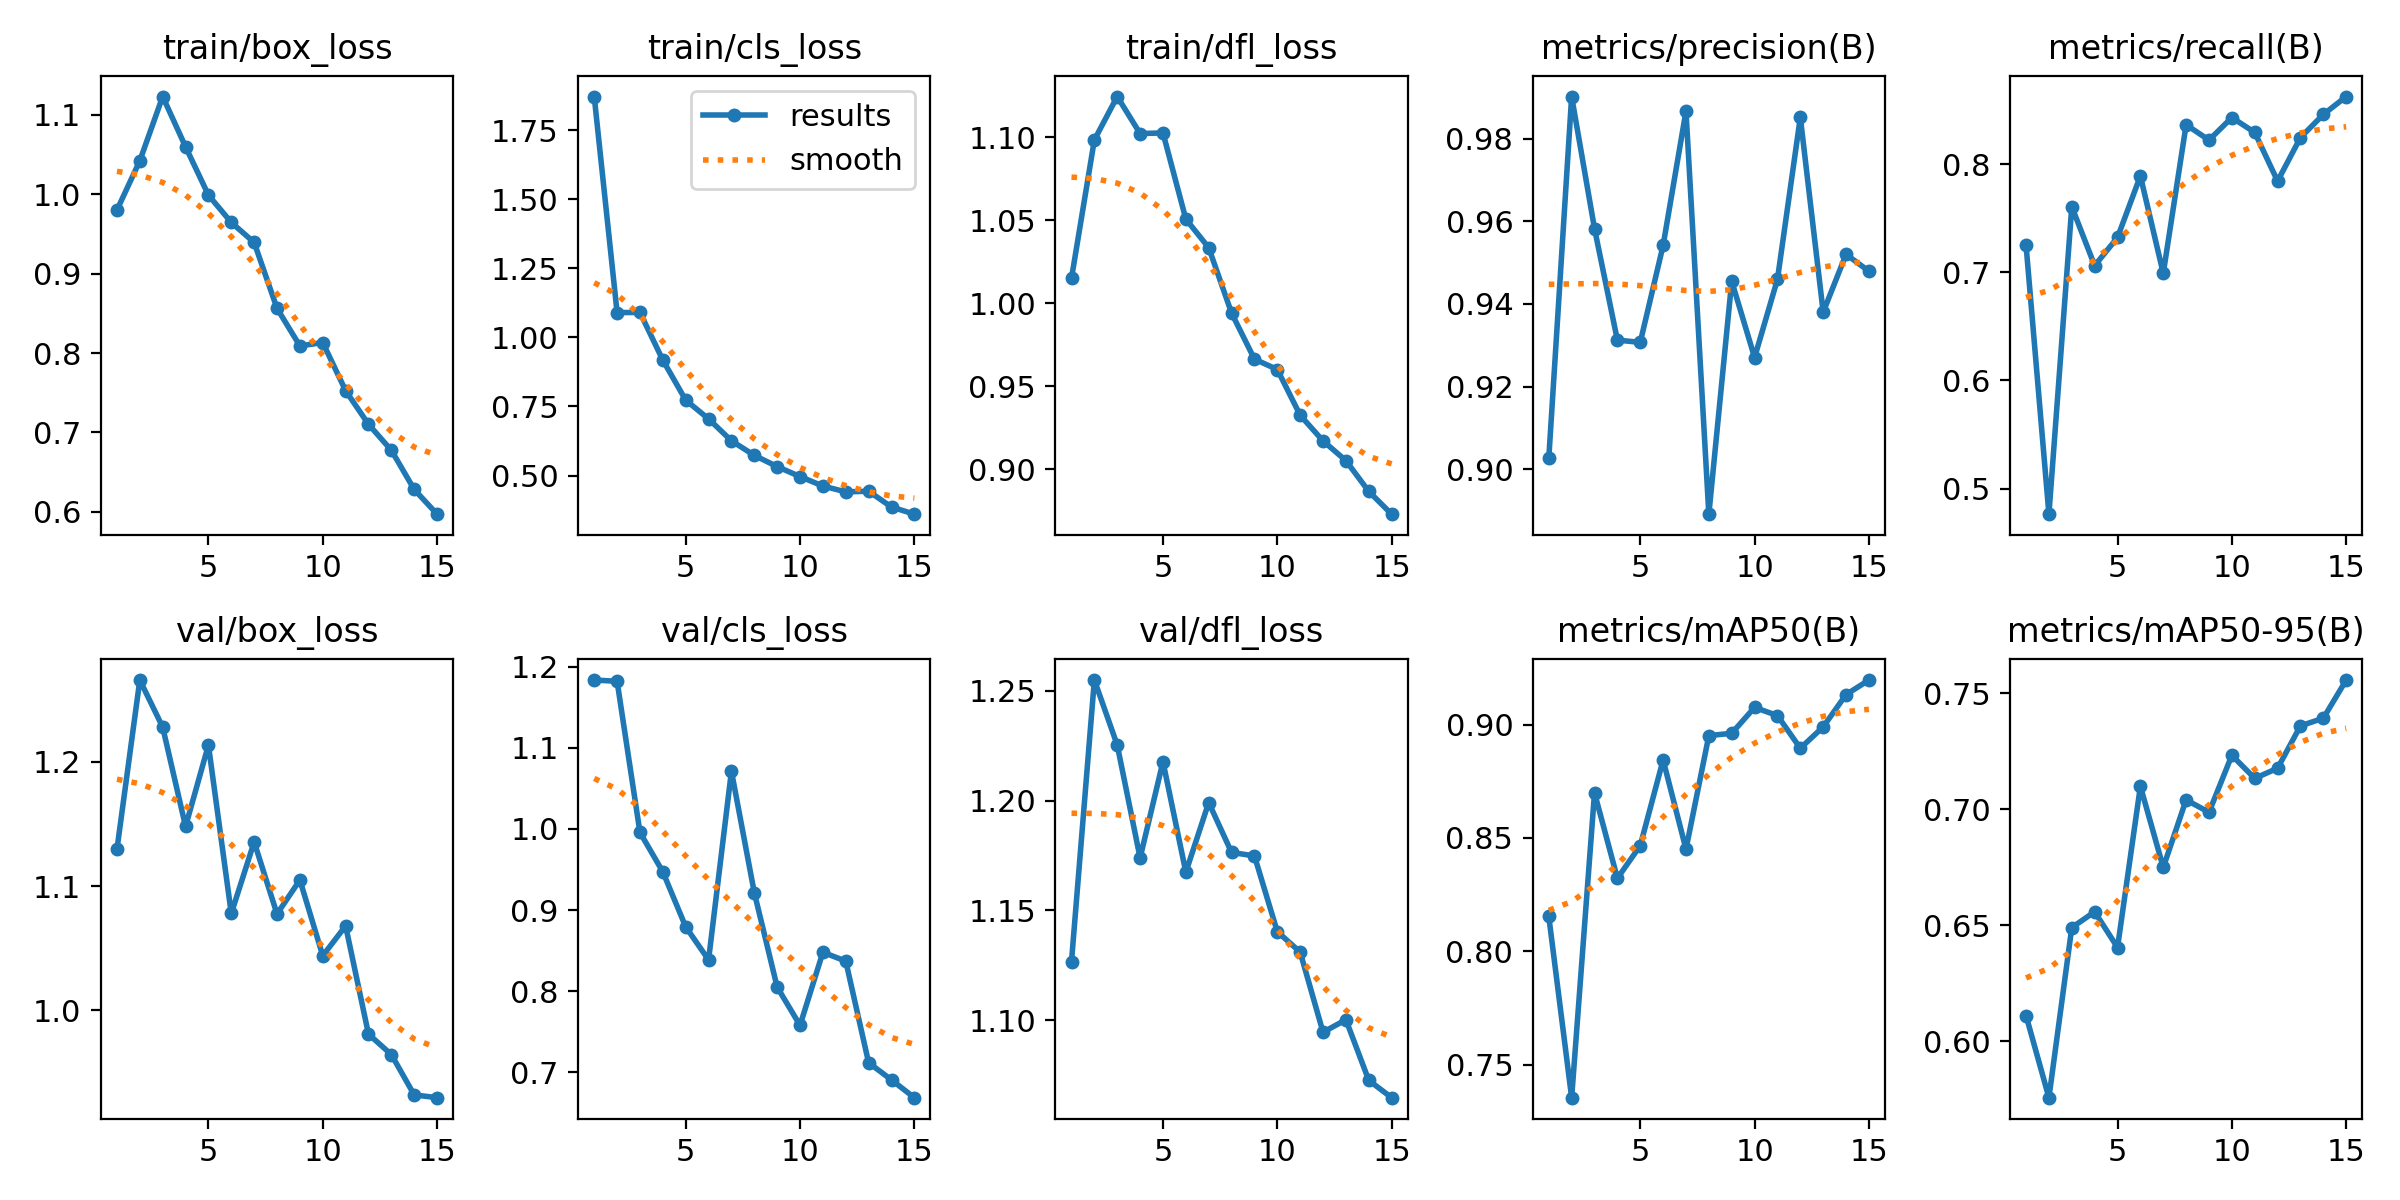

Source data for this figure (header and first rows):
epoch, train/box_loss, train/cls_loss, train/dfl_loss, metrics/precision(B), metrics/recall(B), metrics/mAP50(B), metrics/mAP50-95(B), val/box_loss, val/cls_loss, val/dfl_loss, lr/pg0, lr/pg1, lr/pg2
1, 0.9799, 1.873, 1.015, 0.9026, 0.7251, 0.8155, 0.611, 1.13, 1.184, 1.127, 0.0006655, 0.0006655, 0.0006655
2, 1.042, 1.09, 1.098, 0.9901, 0.4763, 0.7355, 0.5756, 1.266, 1.182, 1.255, 0.001244, 0.001244, 0.001244
3, 1.123, 1.091, 1.124, 0.9582, 0.7607, 0.8699, 0.6489, 1.228, 0.9958, 1.225, 0.001735, 0.001735, 0.001735
4, 1.06, 0.9179, 1.102, 0.9313, 0.7062, 0.8322, 0.6557, 1.148, 0.9472, 1.174, 0.001604, 0.001604, 0.001604
5, 0.9988, 0.773, 1.103, 0.9307, 0.7322, 0.8466, 0.6403, 1.214, 0.8794, 1.218, 0.001604, 0.001604, 0.001604
6, 0.9643, 0.7051, 1.051, 0.9542, 0.7891, 0.8844, 0.7098, 1.078, 0.8386, 1.167, 0.001472, 0.001472, 0.001472
7, 0.9392, 0.6257, 1.033, 0.9866, 0.699, 0.8451, 0.6748, 1.136, 1.071, 1.199, 0.00134, 0.00134, 0.00134
8, 0.8562, 0.573, 0.994, 0.8892, 0.8365, 0.8951, 0.704, 1.078, 0.9215, 1.176, 0.001208, 0.001208, 0.001208
9, 0.809, 0.5323, 0.9663, 0.9455, 0.8223, 0.8962, 0.6986, 1.105, 0.805, 1.175, 0.001076, 0.001076, 0.001076
10, 0.8132, 0.4961, 0.96, 0.9271, 0.8431, 0.9076, 0.7232, 1.044, 0.7578, 1.14, 0.000944, 0.000944, 0.000944
11, 0.7526, 0.4619, 0.9325, 0.9459, 0.8294, 0.904, 0.7132, 1.068, 0.8479, 1.131, 0.000812, 0.000812, 0.000812
12, 0.7103, 0.4407, 0.9171, 0.9851, 0.7844, 0.8896, 0.7176, 0.9808, 0.837, 1.095, 0.00068, 0.00068, 0.00068
13, 0.6776, 0.4431, 0.9052, 0.938, 0.8246, 0.899, 0.7359, 0.9644, 0.7117, 1.1, 0.000548, 0.000548, 0.000548
14, 0.6283, 0.3859, 0.8866, 0.952, 0.846, 0.9132, 0.7392, 0.9319, 0.6905, 1.073, 0.000416, 0.000416, 0.000416
15, 0.5972, 0.36, 0.8729, 0.9479, 0.8626, 0.9196, 0.7556, 0.9297, 0.6686, 1.065, 0.000284, 0.000284, 0.000284
